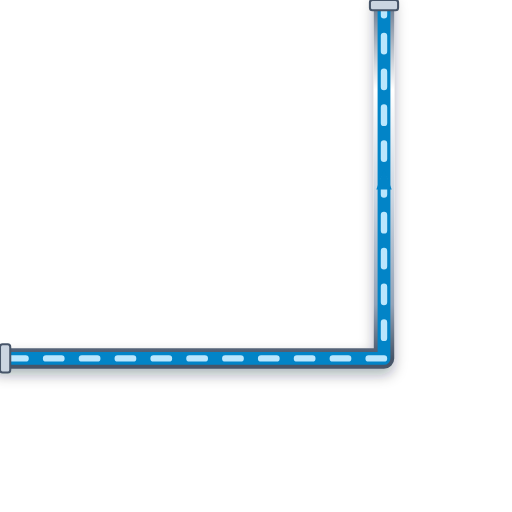
t = 0.00 s
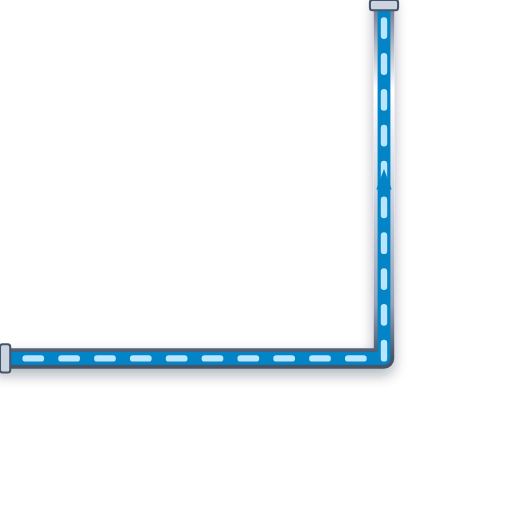
t = 0.20 s
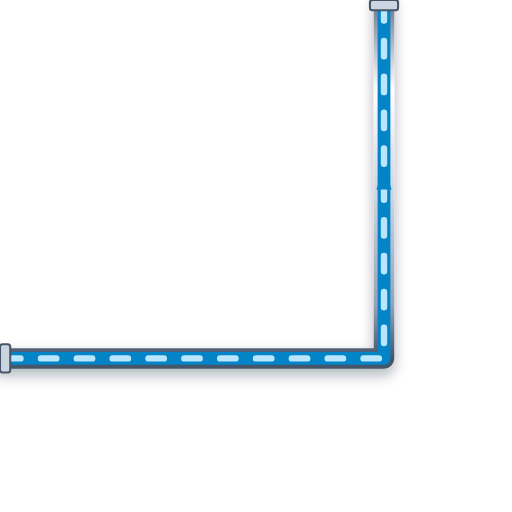
t = 0.40 s
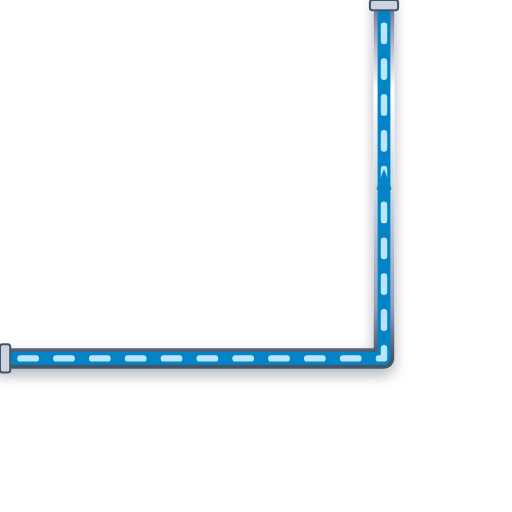
t = 0.60 s

The animated SVG that drew these frames (rendered in a browser with its animation timeline set to each time). Animation: 1 CSS @keyframes rule; one cycle of 0.80 s, repeats indefinitely.

<svg xmlns="http://www.w3.org/2000/svg" viewBox="0 0 200 200" width="200" height="200">
  <defs>
    <style>
      @keyframes p-flow-anim {
        from { stroke-dashoffset: 24; } to { stroke-dashoffset: 0; }
      }
      .anim-p-flow {
        stroke-dasharray: 6 8;
        animation: p-flow-anim 0.8s linear infinite;
      }
    </style>
    <filter id="ssPipeShadow" x="-15%" y="-15%" width="130%" height="130%">
      <feDropShadow dx="0" dy="2.5" stdDeviation="2.5" flood-color="#0f172a" flood-opacity="0.32" />
    </filter>
    <linearGradient id="ssPipeGradH" x1="0%" y1="0%" x2="0%" y2="100%">
      <stop offset="0%" stop-color="#64748b" /><stop offset="25%" stop-color="#ffffff" />
      <stop offset="55%" stop-color="#cbd5e1" /><stop offset="85%" stop-color="#94a3b8" /><stop offset="100%" stop-color="#475569" />
    </linearGradient>
  </defs>

  <!-- Stainless Steel 316 Outer Casing (8px with 3D Drop Shadow) -->
  <path d="M 0 140 L 150 140 L 150 0" stroke="url(#ssPipeGradH)" stroke-width="8" fill="none" stroke-linecap="round" stroke-linejoin="round" filter="url(#ssPipeShadow)"/>

  <!-- Process Fluid Core (5px) -->
  <path d="M 0 140 L 150 140 L 150 0" stroke="#0284C7" stroke-width="5" fill="none" stroke-linecap="round" stroke-linejoin="round"/>

  <!-- Animated Fluid Flow Stream Dashes (2.5px) -->
  <path d="M 0 140 L 150 140 L 150 0" stroke="#BAE6FD" stroke-width="2.5" fill="none" stroke-linejoin="round" stroke-linecap="round" class="anim-p-flow"/>

  <!-- Directional Flow Arrow -->
  <polygon points="147,74 150,66 153,74" fill="#0284C7" />

  <!-- ANSI Flange Connection Collars -->
  <rect x="0" y="134.5" width="4" height="11" rx="1" fill="#cbd5e1" stroke="#475569" stroke-width="0.8"/>
  <rect x="144.5" y="0" width="11" height="4" rx="1" fill="#cbd5e1" stroke="#475569" stroke-width="0.8"/>
</svg>
